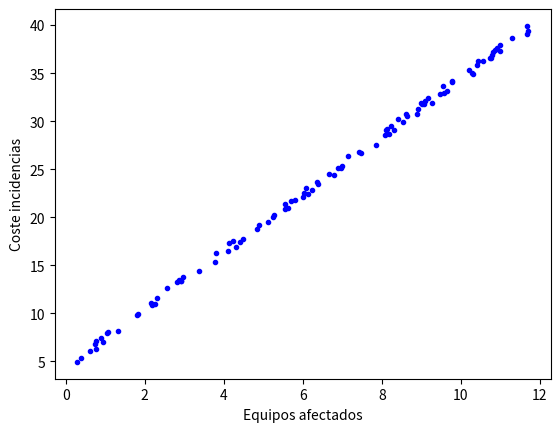

This chart was generated by the following Python code:
import pandas as pd
import numpy as np
import matplotlib.pyplot as plt

X = 4*3*np.random.rand(100,1)
y = 4+3*X+np.random.rand(100,1)
z = y/X


print("La longitud de la gráfica es igual a: ", len(X));

plt.plot(X,y, "b.")
plt.xlabel("Equipos afectados")
plt.ylabel("Coste incidencias")
plt.show()

data = {"Equipos afectados": X.flatten(),
        "Coste incidencias": y.flatten(),
        "Coste medio incidencias": z.flatten()}

df = pd.DataFrame(data)
CosteIncidente = df["Coste incidencias"]
CosteMayor = df["Coste medio incidencias"]
EquiposMasAfectados = df["Equipos afectados"]

print(CosteIncidente.tail(10))
print(CosteMayor.head(5))
print(EquiposMasAfectados.head(5))